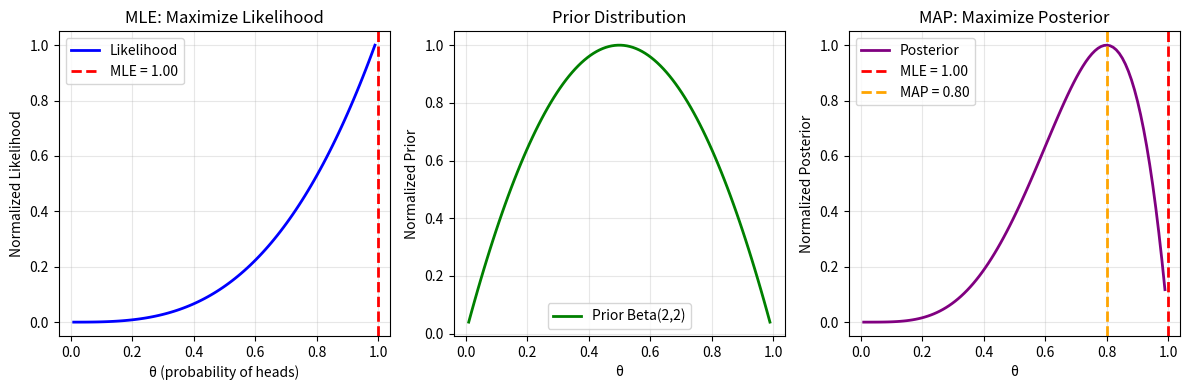

The matplotlib source for this figure:
"""
MLE and MAP: Code Examples
Demonstrating MLE and MAP with practical examples
"""
import numpy as np
import matplotlib.pyplot as plt
from scipy.stats import beta, norm
from scipy.optimize import minimize

# ==================== MLE EXAMPLES ====================

def mle_bernoulli(data: np.ndarray) -> float:
    """
    MLE for Bernoulli distribution (coin flip)
    
    θ̂_MLE = k/n (number of successes / total trials)
    """
    return np.mean(data)

def mle_normal(data: np.ndarray) -> tuple:
    """
    MLE for Normal distribution
    
    μ̂_MLE = x̄ (sample mean)
    σ̂²_MLE = (1/n) Σ(xᵢ - μ̂)² (sample variance, biased)
    """
    mu_mle = np.mean(data)
    sigma2_mle = np.mean((data - mu_mle)**2)
    return mu_mle, sigma2_mle

def mle_linear_regression(X: np.ndarray, y: np.ndarray) -> np.ndarray:
    """
    MLE for Linear Regression (with Gaussian noise)
    
    ŵ_MLE = (XᵀX)⁻¹Xᵀy  (Ordinary Least Squares)
    """
    return np.linalg.solve(X.T @ X, X.T @ y)

# ==================== MAP EXAMPLES ====================

def map_bernoulli_beta(data: np.ndarray, alpha: float = 1.0, beta_param: float = 1.0) -> float:
    """
    MAP for Bernoulli with Beta prior
    
    θ̂_MAP = (k + α - 1) / (n + α + β - 2)
    
    Where:
    - k: number of successes
    - n: total trials
    - α, β: Beta prior parameters
    """
    k = np.sum(data)
    n = len(data)
    
    if alpha == 1.0 and beta_param == 1.0:
        # Uniform prior → MAP = MLE
        return k / n
    else:
        return (k + alpha - 1) / (n + alpha + beta_param - 2)

def map_linear_regression_ridge(X: np.ndarray, y: np.ndarray, 
                                lambda_reg: float = 1.0) -> np.ndarray:
    """
    MAP for Linear Regression with Gaussian prior (Ridge)
    
    ŵ_MAP = (XᵀX + λI)⁻¹Xᵀy
    
    Where λ = σ²/σ²_prior (regularization strength)
    """
    n_features = X.shape[1]
    return np.linalg.solve(X.T @ X + lambda_reg * np.eye(n_features), X.T @ y)

# ==================== COMPARISON EXAMPLES ====================

def compare_mle_map_coin():
    """
    Compare MLE and MAP for coin flip example
    """
    print("Coin Flip: MLE vs MAP")
    print("=" * 60)
    
    # Small dataset: 3 flips, 3 heads
    data = np.array([1, 1, 1])  # 3 heads
    
    # MLE
    mle_estimate = mle_bernoulli(data)
    print(f"Data: {len(data)} flips, {np.sum(data)} heads")
    print(f"MLE: θ = {mle_estimate:.4f} (100% heads - extreme!)")
    print()
    
    # MAP with different priors
    priors = [
        ("Uniform (α=1, β=1)", 1.0, 1.0),
        ("Weak prior (α=2, β=2)", 2.0, 2.0),
        ("Moderate prior (α=5, β=5)", 5.0, 5.0),
        ("Strong prior (α=10, β=10)", 10.0, 10.0),
    ]
    
    print("MAP with different priors:")
    for name, alpha, beta_param in priors:
        map_estimate = map_bernoulli_beta(data, alpha, beta_param)
        print(f"  {name}: θ = {map_estimate:.4f}")
    
    print("\nKey Insight:")
    print("  - MLE: Only looks at data → extreme estimate")
    print("  - MAP: Incorporates prior → more reasonable")
    print("  - Stronger prior → closer to prior mean (0.5)")

def compare_mle_map_regression():
    """
    Compare MLE and MAP for linear regression
    """
    print("\nLinear Regression: MLE vs MAP (Ridge)")
    print("=" * 60)
    
    # Generate small dataset
    np.random.seed(42)
    n_samples = 10
    n_features = 5
    
    X = np.random.randn(n_samples, n_features)
    true_w = np.array([1.0, 0.5, 0.0, 0.0, 0.0])  # Sparse true weights
    y = X @ true_w + 0.1 * np.random.randn(n_samples)
    
    # MLE (OLS)
    w_mle = mle_linear_regression(X, y)
    print(f"True weights: {true_w}")
    print(f"MLE (OLS): {w_mle}")
    print(f"MLE norm: {np.linalg.norm(w_mle):.4f}")
    print()
    
    # MAP (Ridge) with different lambda
    lambdas = [0.01, 0.1, 1.0, 10.0]
    print("MAP (Ridge) with different λ:")
    for lam in lambdas:
        w_map = map_linear_regression_ridge(X, y, lambda_reg=lam)
        print(f"  λ={lam:4.2f}: {w_map}, norm={np.linalg.norm(w_map):.4f}")
    
    print("\nKey Insight:")
    print("  - MLE: Can have large weights (overfitting)")
    print("  - MAP: Shrinks weights toward 0 (regularization)")
    print("  - Higher λ: More shrinkage, smaller weights")

def visualize_mle_map_coin():
    """
    Visualize MLE vs MAP for coin flip
    """
    print("\nVisualizing MLE vs MAP")
    print("=" * 60)
    
    # Data: 3 heads out of 3 flips
    k, n = 3, 3
    
    # MLE
    mle_theta = k / n
    
    # MAP with Beta(2, 2) prior
    alpha, beta_param = 2, 2
    map_theta = (k + alpha - 1) / (n + alpha + beta_param - 2)
    
    # Plot
    theta_range = np.linspace(0.01, 0.99, 100)
    
    # Likelihood
    likelihood = theta_range**k * (1 - theta_range)**(n - k)
    likelihood = likelihood / np.max(likelihood)  # Normalize
    
    # Prior
    prior = beta.pdf(theta_range, alpha, beta_param)
    prior = prior / np.max(prior)  # Normalize
    
    # Posterior
    posterior = beta.pdf(theta_range, k + alpha, n - k + beta_param)
    posterior = posterior / np.max(posterior)  # Normalize
    
    plt.figure(figsize=(12, 4))
    
    plt.subplot(1, 3, 1)
    plt.plot(theta_range, likelihood, 'b-', linewidth=2, label='Likelihood')
    plt.axvline(mle_theta, color='r', linestyle='--', linewidth=2, label=f'MLE = {mle_theta:.2f}')
    plt.xlabel('θ (probability of heads)')
    plt.ylabel('Normalized Likelihood')
    plt.title('MLE: Maximize Likelihood')
    plt.legend()
    plt.grid(True, alpha=0.3)
    
    plt.subplot(1, 3, 2)
    plt.plot(theta_range, prior, 'g-', linewidth=2, label='Prior Beta(2,2)')
    plt.xlabel('θ')
    plt.ylabel('Normalized Prior')
    plt.title('Prior Distribution')
    plt.legend()
    plt.grid(True, alpha=0.3)
    
    plt.subplot(1, 3, 3)
    plt.plot(theta_range, posterior, 'purple', linewidth=2, label='Posterior')
    plt.axvline(mle_theta, color='r', linestyle='--', linewidth=2, label=f'MLE = {mle_theta:.2f}')
    plt.axvline(map_theta, color='orange', linestyle='--', linewidth=2, label=f'MAP = {map_theta:.2f}')
    plt.xlabel('θ')
    plt.ylabel('Normalized Posterior')
    plt.title('MAP: Maximize Posterior')
    plt.legend()
    plt.grid(True, alpha=0.3)
    
    plt.tight_layout()
    plt.savefig('mle_map_comparison.png', dpi=150, bbox_inches='tight')
    print("Plot saved as 'mle_map_comparison.png'")
    print(f"\nMLE estimate: {mle_theta:.4f}")
    print(f"MAP estimate: {map_theta:.4f}")
    print("MAP is pulled toward prior mean (0.5)")

# ==================== USAGE ====================

if __name__ == "__main__":
    print("MLE and MAP: Code Examples")
    print("=" * 60)
    
    # Coin flip comparison
    compare_mle_map_coin()
    
    # Regression comparison
    compare_mle_map_regression()
    
    # Visualization
    try:
        visualize_mle_map_coin()
    except Exception as e:
        print(f"\nVisualization skipped: {e}")
        print("(matplotlib may not be available)")
